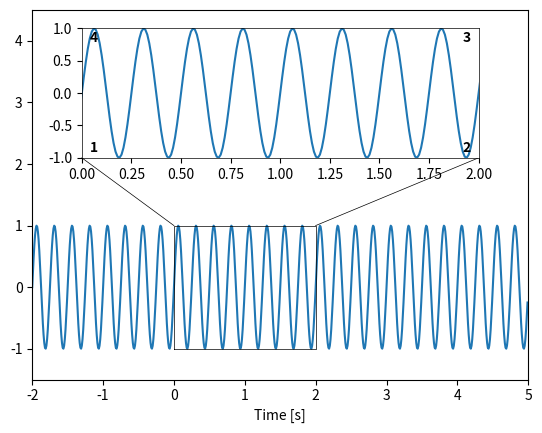

The script that saved this image:
"""
# Insets

Insets made easy.

The following functions are available as members of mpl.axes.Axes:
- `inset()`: add an inset in relative axes coordinates.
- `zoomed_inset()`: add an inset for displaying zoomed-in data.

When loading the module, the above functions are automatically installed
as member functions of matplotlib axes. So you usually do not need to
call the following functions:
- `install_insets()`: install inset functions on matplotlib axes.
- `uninstall_insets()`: uninstall inset functions from matplotlib axes.
"""

import numpy as np
import matplotlib as mpl
import matplotlib.pyplot as plt


def inset(ax, pos):
    """
    Add an inset in relative axes coordinates.

    Parameters
    ----------
    ax: matplotlib axes
        Axes to which the inset is added.
    pos: sequence of floats
        Position of the inset in axes coordinates (x0, y0, x1, y1)
        each ranging between 0 and 1.

    Returns
    -------
    axi: matplotlib axes
        Axes of the inset.
    """
    # inset:
    x0, y0, width, height = ax.get_position().bounds
    axi = ax.get_figure().add_axes([x0+pos[0]*width, y0+pos[1]*height,
                                    (pos[2]-pos[0])*width,
                                    (pos[3]-pos[1])*height])
    return axi
    

def zoomed_inset(ax, pos, box, lines=None, **kwargs):
    """
    Add an inset for displaying zoomed-in data.

    The limits of the inset are set according to `box`. Additionally
    a frame is drawn around the zoomed-in region and optionally
    lines connecting the zoommed-in region with the inset.

    Do not change the limits of `ax` after calling this function.

    Parameters
    ----------
    ax: matplotlib axes
        Axes to which the inset is added.
    pos: sequence of floats
        Position of the inset in axes coordinates (x0, y0, x1, y1)
        each ranging between 0 and 1.
    box: sequence of floats
        Zoomed in region in data coordinates (x0, y0, x1, y1)
        used for drawing a frame and setting the limits of the inset.
    lines: sequence of two-tuples
        Additional lines to be drawn from the zoomed-in region to the inset.
        Each element in the list specifies a line by a tuple of two numbers.
        The first number specifies the corner on the zoomed region
        where the line starts, the second number the corner on the
        inset where the line ends. The corners are counted anti-clockwise and
        the bottom left corner has index '1'.
    kwargs:
        Passed on to ax.plot() for plotting the box around the zoomed-in region.
        If not otherwise specified, color is set to black and linewidth to one.

    Returns
    -------
    axi: matplotlib axes
        Axes of the inset.
    """
    # inset:
    axi = ax.inset(pos)
    # box to data coordinates:
    xmin, xmax = ax.get_xlim()
    ymin, ymax = ax.get_ylim()
    pos = np.array(pos)
    pos[0::2] *= np.abs(xmax - xmin)
    pos[0::2] += min(xmin, xmax)
    pos[1::2] *= np.abs(ymax - ymin)
    pos[1::2] += min(ymin, ymax)
    # drawing style for lines:
    if not 'c' in kwargs and not 'color' in kwargs:
        kwargs['c'] = 'k'
    if not 'lw' in kwargs and not 'linewidth' in kwargs:
        kwargs['lw'] = 1.0
    lw = kwargs['lw']
    # inset limits:
    axi.set_xlim(box[0], box[2])
    axi.set_ylim(box[1], box[3])
    # linewidth of inset spines:
    for s in axi.spines.values():
        s.set_linewidth(lw)
    # draw zoomed box:
    ax.plot([box[0], box[0], box[2], box[2], box[0]],
            [box[1], box[3], box[3], box[1], box[1]],
            clip_on=False, **kwargs)
    # connecting lines:
    if lines is not None:
        for p0, p1 in lines:
            p0 = (p0-1)%4
            p1 = (p1-1)%4
            x = [box[(((p0+1)%4)//2)*2], pos[(((p1+1)%4)//2)*2]]
            y = [box[1+(p0//2)*2], pos[1+(p1//2)*2]]
            ax.plot(x, y, clip_on=False, **kwargs)
    return axi


def install_insets():
    """ Install inset functions on matplotlib axes.

    This makes inset() and zoomed_inset() available as member functions
    for matplib axes.

    This function is also called automatically upon importing the module.

    See also
    --------
    uninstall_insets()
    """
    if not hasattr(mpl.axes.Axes, 'inset'):
        mpl.axes.Axes.inset = inset
    if not hasattr(mpl.axes.Axes, 'zoomed_inset'):
        mpl.axes.Axes.zoomed_inset = zoomed_inset


def uninstall_insets():
    """ Uninstall inset functions from matplotlib axes.

    Call this code to disable anything that was installed by install_insets().
    """
    if hasattr(mpl.axes.Axes, 'inset'):
        delattr(mpl.axes.Axes, 'inset')
    if hasattr(mpl.axes.Axes, 'zoomed_inset'):
        delattr(mpl.axes.Axes, 'zoomed_inset')


install_insets()        
    

def demo():
    """ Run a demonstration of the insets module.
    """
    
    def label_corners(ax):
        ax.text(0.02, 0.02, '1', ha='left', va='bottom', fontweight='bold', transform=ax.transAxes)
        ax.text(0.98, 0.02, '2', ha='right', va='bottom', fontweight='bold', transform=ax.transAxes)
        ax.text(0.98, 0.98, '3', ha='right', va='top', fontweight='bold', transform=ax.transAxes)
        ax.text(0.02, 0.98, '4', ha='left', va='top', fontweight='bold', transform=ax.transAxes)
    
    fig, ax = plt.subplots()
    x = np.arange(-2.0, 5.0, 0.01)
    y = np.sin(2.0*np.pi*4.0*x)
    ax.plot(x, y)
    ax.set_xlim(-2.0, 5.0)
    ax.set_ylim(-1.5, 4.5)
    ax.set_xlabel('Time [s]')
    axi = ax.zoomed_inset((0.1, 0.6, 0.9, 0.95), (0.0, -1.0, 2.0, 1.0),
                          ((4, 1), (3, 2)), lw=0.5)
    axi.plot(x, y)
    label_corners(axi)
    plt.show()


if __name__ == "__main__":
    demo()
